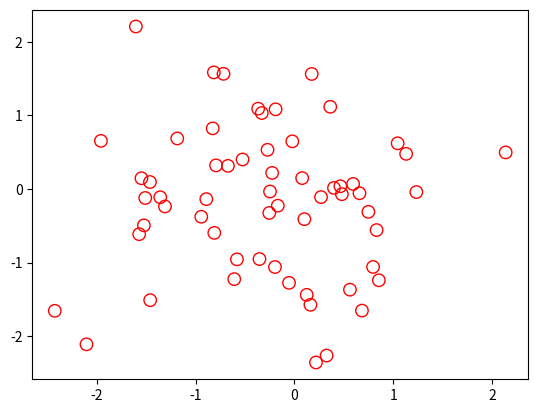

Write the Python code that produced this figure.
import matplotlib.pyplot as plt
import numpy as np

x = np.random.randn(60)
y = np.random.randn(60)
print(y)
plt.scatter(x, y, s=80, facecolors='none', edgecolors='r')
plt.show()